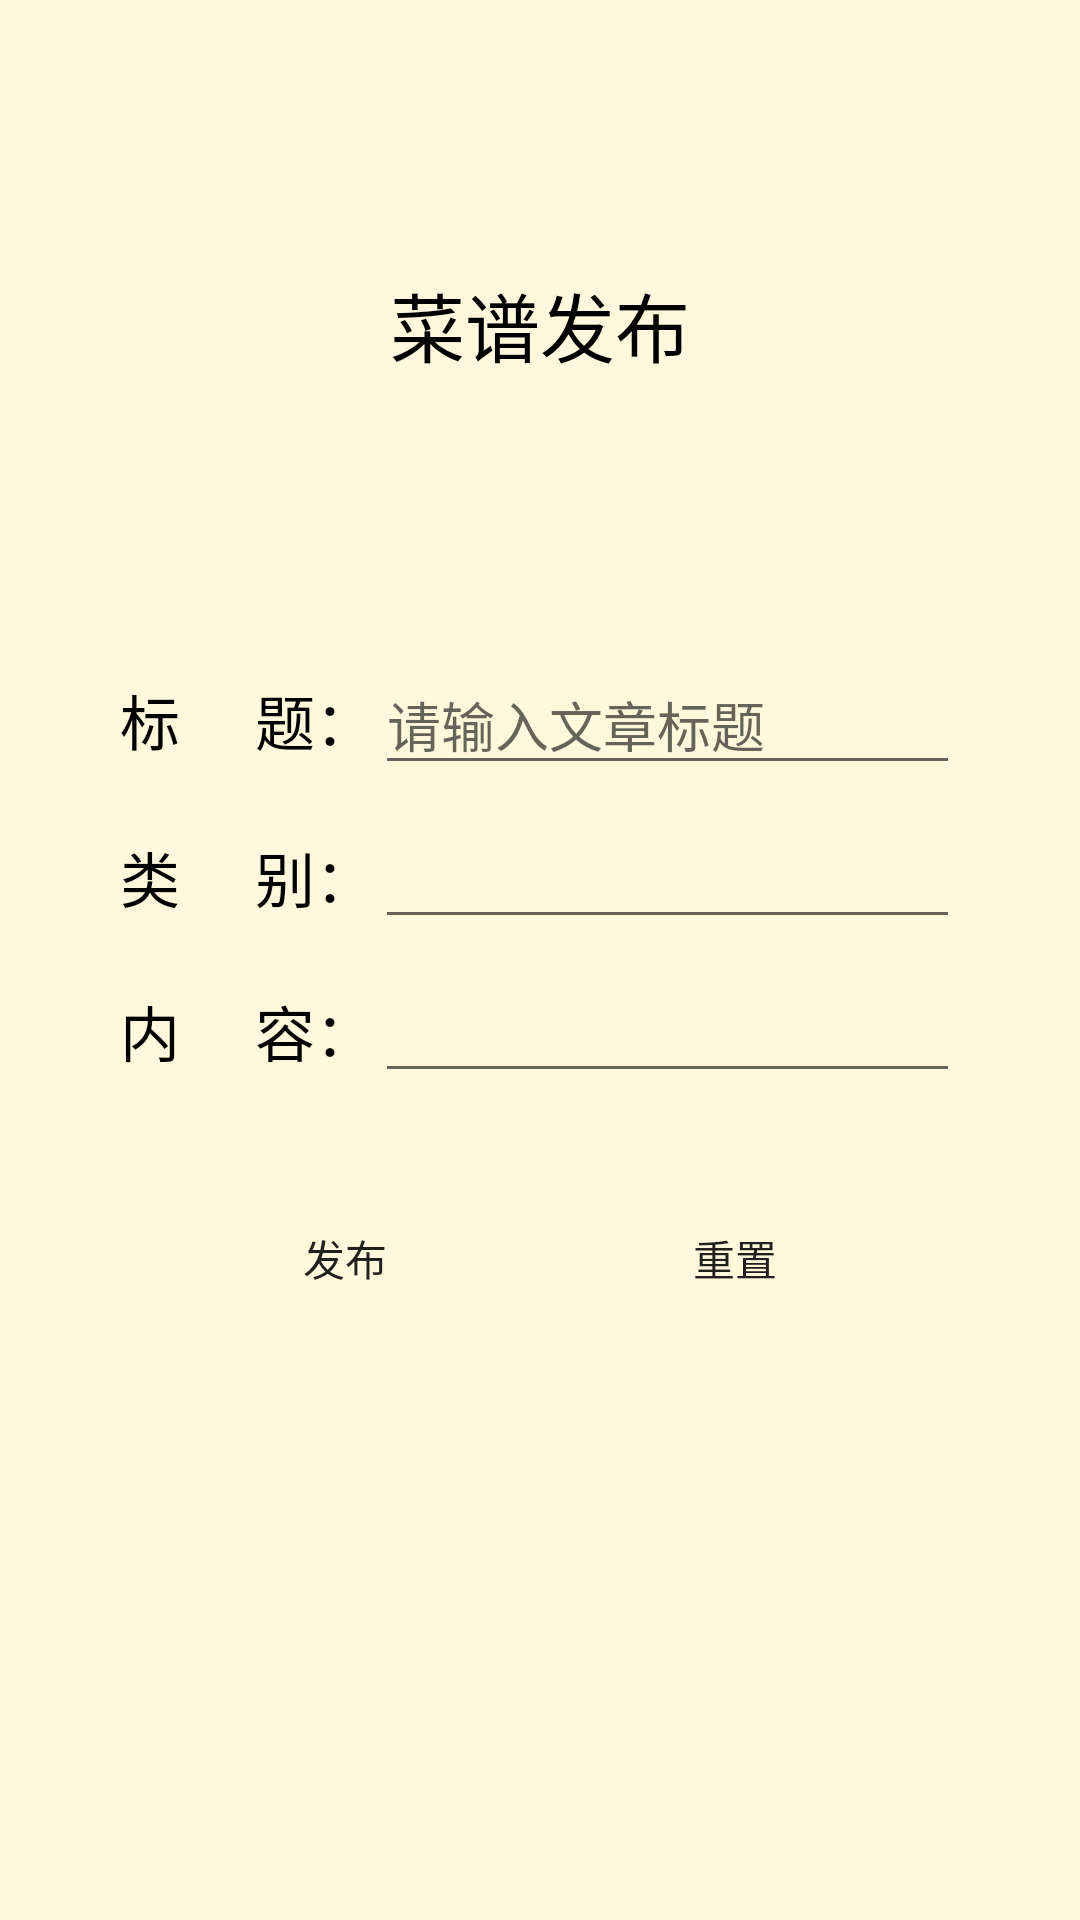

The Android layout XML behind this screen, and the referenced resources:
<!-- AndroidManifest.xml: application theme AppTheme -->
<!-- res/layout/kitchen_add.xml -->
<?xml version="1.0" encoding="utf-8"?>
<LinearLayout
    xmlns:android="http://schemas.android.com/apk/res/android"
    android:layout_width="match_parent"
    android:layout_height="match_parent"
    android:background="#FFF8DC"
    android:orientation="vertical">


    <LinearLayout
        android:layout_width="match_parent"
        android:layout_height="wrap_content"
        android:gravity="center_horizontal"
        android:layout_marginTop="50dp"
        android:orientation="vertical"
        android:padding="40dp">

        <TextView
            android:layout_width="wrap_content"
            android:layout_height="wrap_content"
            android:text="菜谱发布"
            android:textColor="#000000"
            android:textSize="25sp" />

        <ImageView
            android:id="@+id/upImage"
            android:layout_width="72dp"
            android:layout_height="72dp"
            android:paddingTop="20dp" />

        <LinearLayout
            android:layout_width="match_parent"
            android:layout_height="wrap_content"
            android:orientation="horizontal"
            android:paddingTop="20dp">

            <TextView
                android:layout_width="wrap_content"
                android:layout_height="wrap_content"
                android:text="标     题："
                android:textColor="#000000"
                android:textSize="20sp" />

            <EditText
                android:id="@+id/maintitle"
                android:layout_width="0dp"
                android:layout_height="wrap_content"
                android:layout_weight="1"
                android:ems="10"
                android:hint="请输入文章标题"
                android:inputType="text" />

        </LinearLayout>

        <LinearLayout
            android:layout_width="match_parent"
            android:layout_height="wrap_content"
            android:orientation="horizontal"
            android:paddingTop="10dp">

            <TextView
                android:layout_width="wrap_content"
                android:layout_height="wrap_content"
                android:text="类     别："
                android:textColor="#000000"
                android:textSize="20sp" />

            <EditText
                android:id="@+id/type"
                android:layout_width="0dp"
                android:layout_height="wrap_content"
                android:layout_weight="1"
                android:ems="10"
                android:inputType="text" />

        </LinearLayout>

        <LinearLayout
            android:layout_width="match_parent"
            android:layout_height="wrap_content"
            android:orientation="horizontal"
            android:paddingTop="10dp">

            <TextView
                android:layout_width="wrap_content"
                android:layout_height="wrap_content"
                android:text="内     容："
                android:textColor="#000000"
                android:textSize="20sp" />

            <EditText
                android:id="@+id/contents"
                android:layout_width="0dp"
                android:layout_height="wrap_content"
                android:layout_weight="1"
                android:ems="10"
                android:inputType="text" />

        </LinearLayout>

        <LinearLayout
            android:layout_width="match_parent"
            android:layout_height="wrap_content"
            android:gravity="center_horizontal"
            android:orientation="horizontal"
            android:paddingTop="10dp">

            <Button
                android:id="@+id/submit"
                android:layout_width="130dp"
                android:layout_height="90dp"
                android:layout_marginLeft="10dp"
                android:background="@drawable/button"
                android:text="发布" />

            <Button
                android:id="@+id/resetButton"
                android:layout_width="130dp"
                android:layout_height="90dp"
                android:layout_marginRight="10dp"
                android:background="@drawable/button"
                android:text="重置" />

        </LinearLayout>
    </LinearLayout>

</LinearLayout>
<!-- resources referenced by this layout -->
<resources>

</resources>
